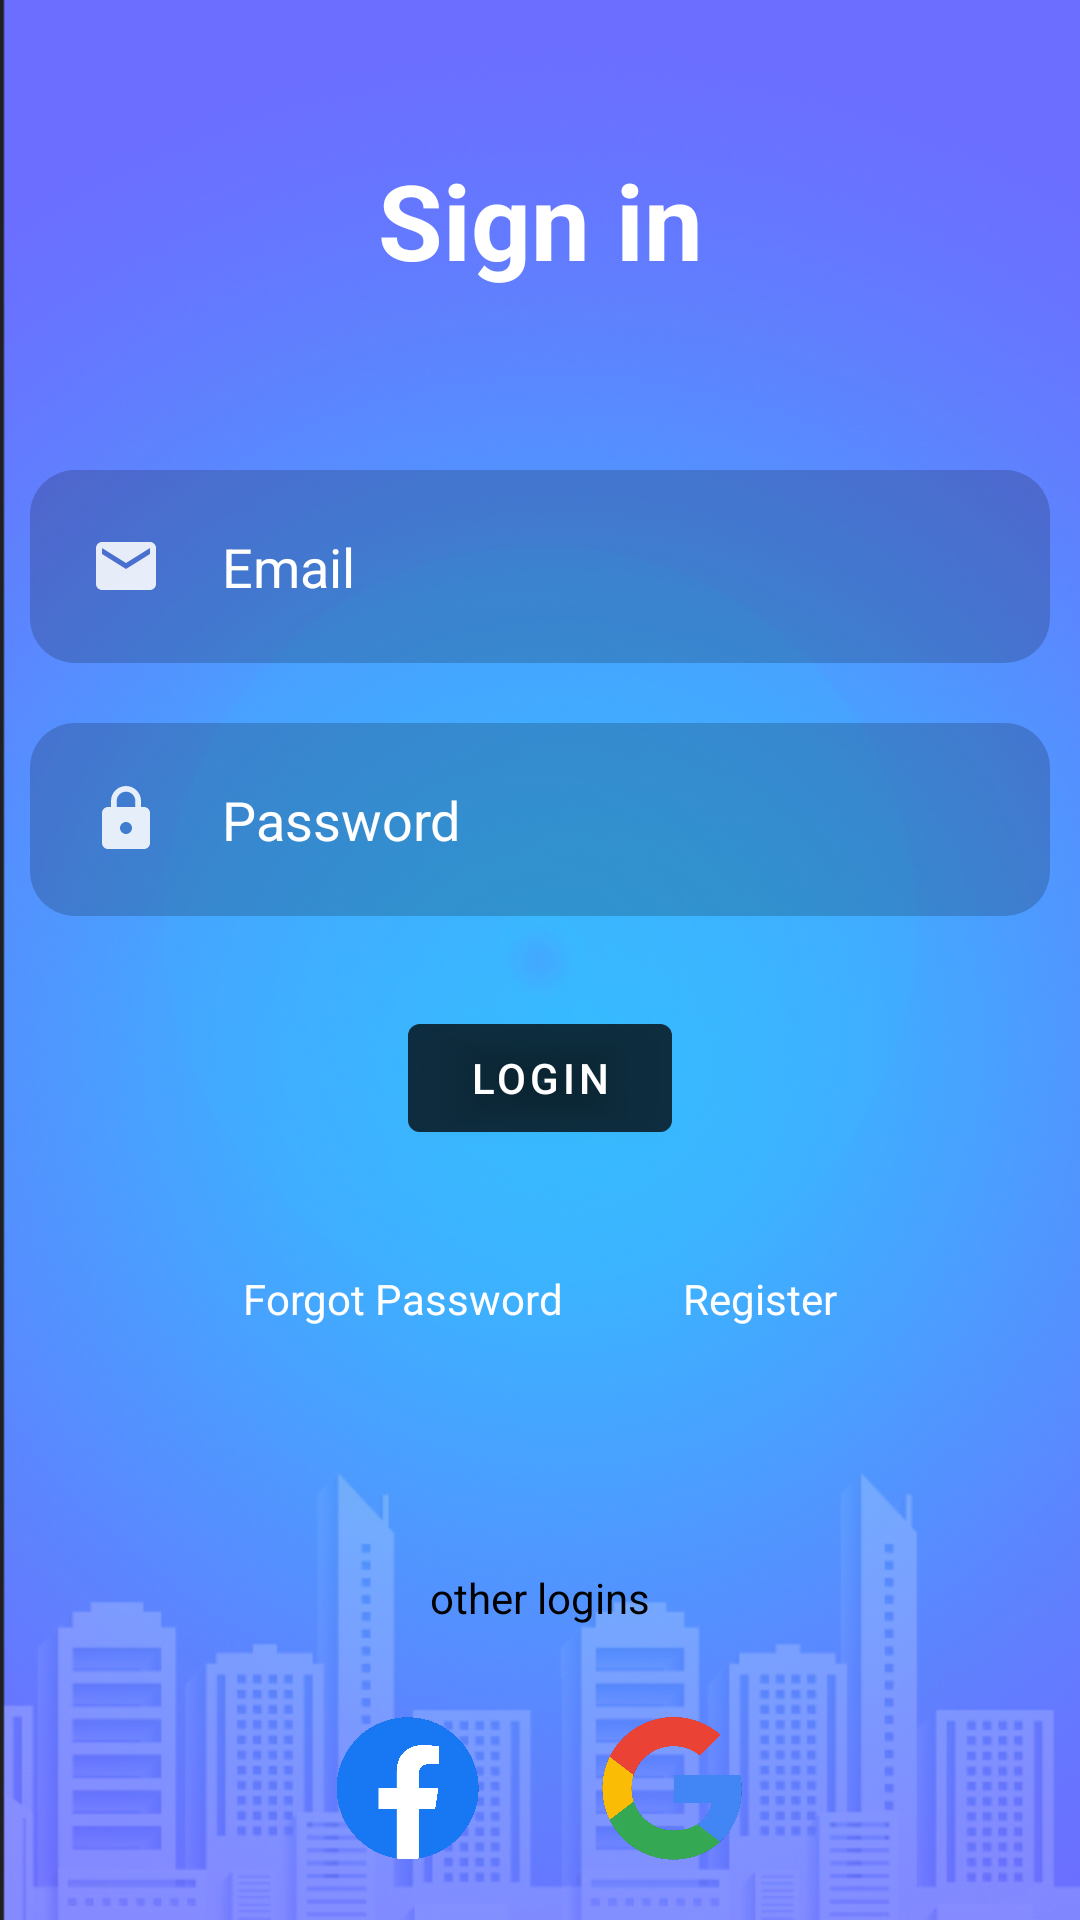

Produce the Android XML layout that renders to this screen, including the resource entries it uses.
<!-- AndroidManifest.xml: application theme Theme.BudgetingApp -->
<!-- res/layout/activity_login.xml -->
<?xml version="1.0" encoding="utf-8"?>
<RelativeLayout xmlns:android="http://schemas.android.com/apk/res/android"
    xmlns:app="http://schemas.android.com/apk/res-auto"
    xmlns:tools="http://schemas.android.com/tools"
    android:layout_width="match_parent"
    android:layout_height="match_parent"
    android:background="@drawable/background"
    tools:context=".Login">

    <TextView
        android:id="@+id/signin"
        android:layout_width="match_parent"
        android:layout_height="wrap_content"
        android:layout_marginStart="50dp"
        android:layout_marginTop="50dp"
        android:layout_marginEnd="50dp"
        android:layout_marginBottom="50dp"
        android:gravity="center"
        android:text="Sign in"
        android:textColor="@color/white"
        android:textSize="35dp"
        android:textStyle="bold"

        />

    <EditText
        android:id="@+id/etEmail"
        android:layout_width="match_parent"
        android:layout_height="wrap_content"
        android:layout_below="@id/signin"
        android:layout_marginStart="10dp"
        android:layout_marginTop="10dp"
        android:layout_marginEnd="10dp"
        android:layout_marginBottom="10dp"
        android:background="@drawable/rounded_edittext"
        android:drawableLeft="@drawable/emails"
        android:drawablePadding="20dp"
        android:hint="Email"
        android:padding="20dp"
        android:textColor="@color/white"
        android:textColorHint="@color/white" />

    <EditText
        android:id="@+id/etPwd"
        android:layout_width="match_parent"
        android:layout_height="wrap_content"
        android:layout_below="@id/etEmail"
        android:layout_marginStart="10dp"
        android:layout_marginTop="10dp"
        android:layout_marginEnd="10dp"
        android:layout_marginBottom="10dp"
        android:inputType="textPassword"
        android:background="@drawable/rounded_edittext"
        android:drawableLeft="@drawable/passwordicon"
        android:drawablePadding="20dp"
        android:hint="Password"
        android:padding="20dp"
        android:textColor="@color/white"
        android:textColorHint="@color/white" />

    <com.google.android.material.button.MaterialButton
        android:id="@+id/btnLogin"
        android:layout_width="wrap_content"
        android:layout_height="wrap_content"
        android:layout_below="@id/etPwd"
        android:layout_centerHorizontal="true"
        android:layout_marginStart="20dp"
        android:layout_marginTop="20dp"
        android:layout_marginEnd="20dp"
        android:layout_marginBottom="20dp"
        android:backgroundTint="#80000000"
        android:text="LOGIN" />


    <LinearLayout
        android:layout_width="match_parent"
        android:id="@+id/logintexts"
        android:layout_height="wrap_content"
        android:layout_below="@id/btnLogin"
        android:gravity="center">

        <TextView
            android:id="@+id/fgtpass"
            android:layout_width="wrap_content"
            android:layout_height="wrap_content"
            android:text="Forgot Password"
            android:textColor="@color/white"
            android:layout_centerHorizontal="true"
            android:layout_margin="20dp"/>
        <TextView
            android:id="@+id/register"
            android:layout_width="wrap_content"
            android:layout_height="wrap_content"
            android:text="Register"
            android:textColor="@color/white"
            android:layout_centerHorizontal="true"
            android:layout_margin="20dp"/>
    </LinearLayout>


    <TextView
        android:id="@+id/otherlogins"
        android:layout_width="wrap_content"
        android:layout_height="wrap_content"
        android:text="other logins"
        android:textColor="@color/black"
        android:layout_above="@id/socialicon"
        android:layout_centerHorizontal="true"
        android:layout_margin="10dp"/>

    <LinearLayout
        android:layout_width="match_parent"
        android:id="@+id/socialicon"
        android:layout_height="wrap_content"
        android:layout_alignParentBottom="true"
        android:gravity="center">

        <ImageView
            android:layout_width="48dp"
            android:layout_height="48dp"
            android:src="@drawable/facebook"
            android:layout_margin="20dp" />
        <ImageView
            android:layout_width="48dp"
            android:layout_height="48dp"
            android:src="@drawable/google"
            android:layout_margin="20dp" />

    </LinearLayout>









</RelativeLayout>
<!-- resources referenced by this layout -->
<resources>
  <color name="black">#FF000000</color>
  <color name="white">#FFFFFFFF</color>
  <!-- drawable background: png bitmap (drawable, 403669 bytes) -->
  <!-- drawable emails (drawable) -->
  <vector android:alpha="0.87" android:height="24dp"
      android:tint="#FFFFFF" android:viewportHeight="24"
      android:viewportWidth="24" android:width="24dp" xmlns:android="http://schemas.android.com/apk/res/android">
      <path android:fillColor="@android:color/white" android:pathData="M20,4L4,4c-1.1,0 -1.99,0.9 -1.99,2L2,18c0,1.1 0.9,2 2,2h16c1.1,0 2,-0.9 2,-2L22,6c0,-1.1 -0.9,-2 -2,-2zM20,8l-8,5 -8,-5L4,6l8,5 8,-5v2z"/>
  </vector>
  <!-- drawable facebook: png bitmap (drawable, 66278 bytes) -->
  <!-- drawable google: png bitmap (drawable, 52466 bytes) -->
  <!-- drawable passwordicon (drawable) -->
  <vector android:alpha="0.87" android:height="24dp"
      android:tint="#FFFFFF" android:viewportHeight="24"
      android:viewportWidth="24" android:width="24dp" xmlns:android="http://schemas.android.com/apk/res/android">
      <path android:fillColor="@android:color/white" android:pathData="M18,8h-1L17,6c0,-2.76 -2.24,-5 -5,-5S7,3.24 7,6v2L6,8c-1.1,0 -2,0.9 -2,2v10c0,1.1 0.9,2 2,2h12c1.1,0 2,-0.9 2,-2L20,10c0,-1.1 -0.9,-2 -2,-2zM12,17c-1.1,0 -2,-0.9 -2,-2s0.9,-2 2,-2 2,0.9 2,2 -0.9,2 -2,2zM15.1,8L8.9,8L8.9,6c0,-1.71 1.39,-3.1 3.1,-3.1 1.71,0 3.1,1.39 3.1,3.1v2z"/>
  </vector>
  <!-- drawable rounded_edittext (drawable) -->
  <?xml version="1.0" encoding="utf-8"?>
  <shape xmlns:android="http://schemas.android.com/apk/res/android"
  android:shape="rectangle"
  android:padding="10dp">
  
  <solid android:color="#30000000" />
  <corners
      android:bottomRightRadius="15dp"
      android:bottomLeftRadius="15dp"
      android:topLeftRadius="15dp"
      android:topRightRadius="15dp" />
  </shape>
  <style name="Theme.BudgetingApp" parent="Theme.MaterialComponents.DayNight.NoActionBar">
          
          <item name="colorPrimary">@color/purple_500</item>
          <item name="colorPrimaryVariant">@color/purple_700</item>
          <item name="colorOnPrimary">@color/white</item>
          
          <item name="colorSecondary">@color/teal_200</item>
          <item name="colorSecondaryVariant">@color/teal_700</item>
          <item name="colorOnSecondary">@color/black</item>
          
          <item name="android:statusBarColor">?attr/colorPrimaryVariant</item>
          
      </style>
  <color name="purple_500">#FF6200EE</color>
  <color name="purple_700">#FF3700B3</color>
  <color name="teal_200">#FF03DAC5</color>
  <color name="teal_700">#FF018786</color>
</resources>
